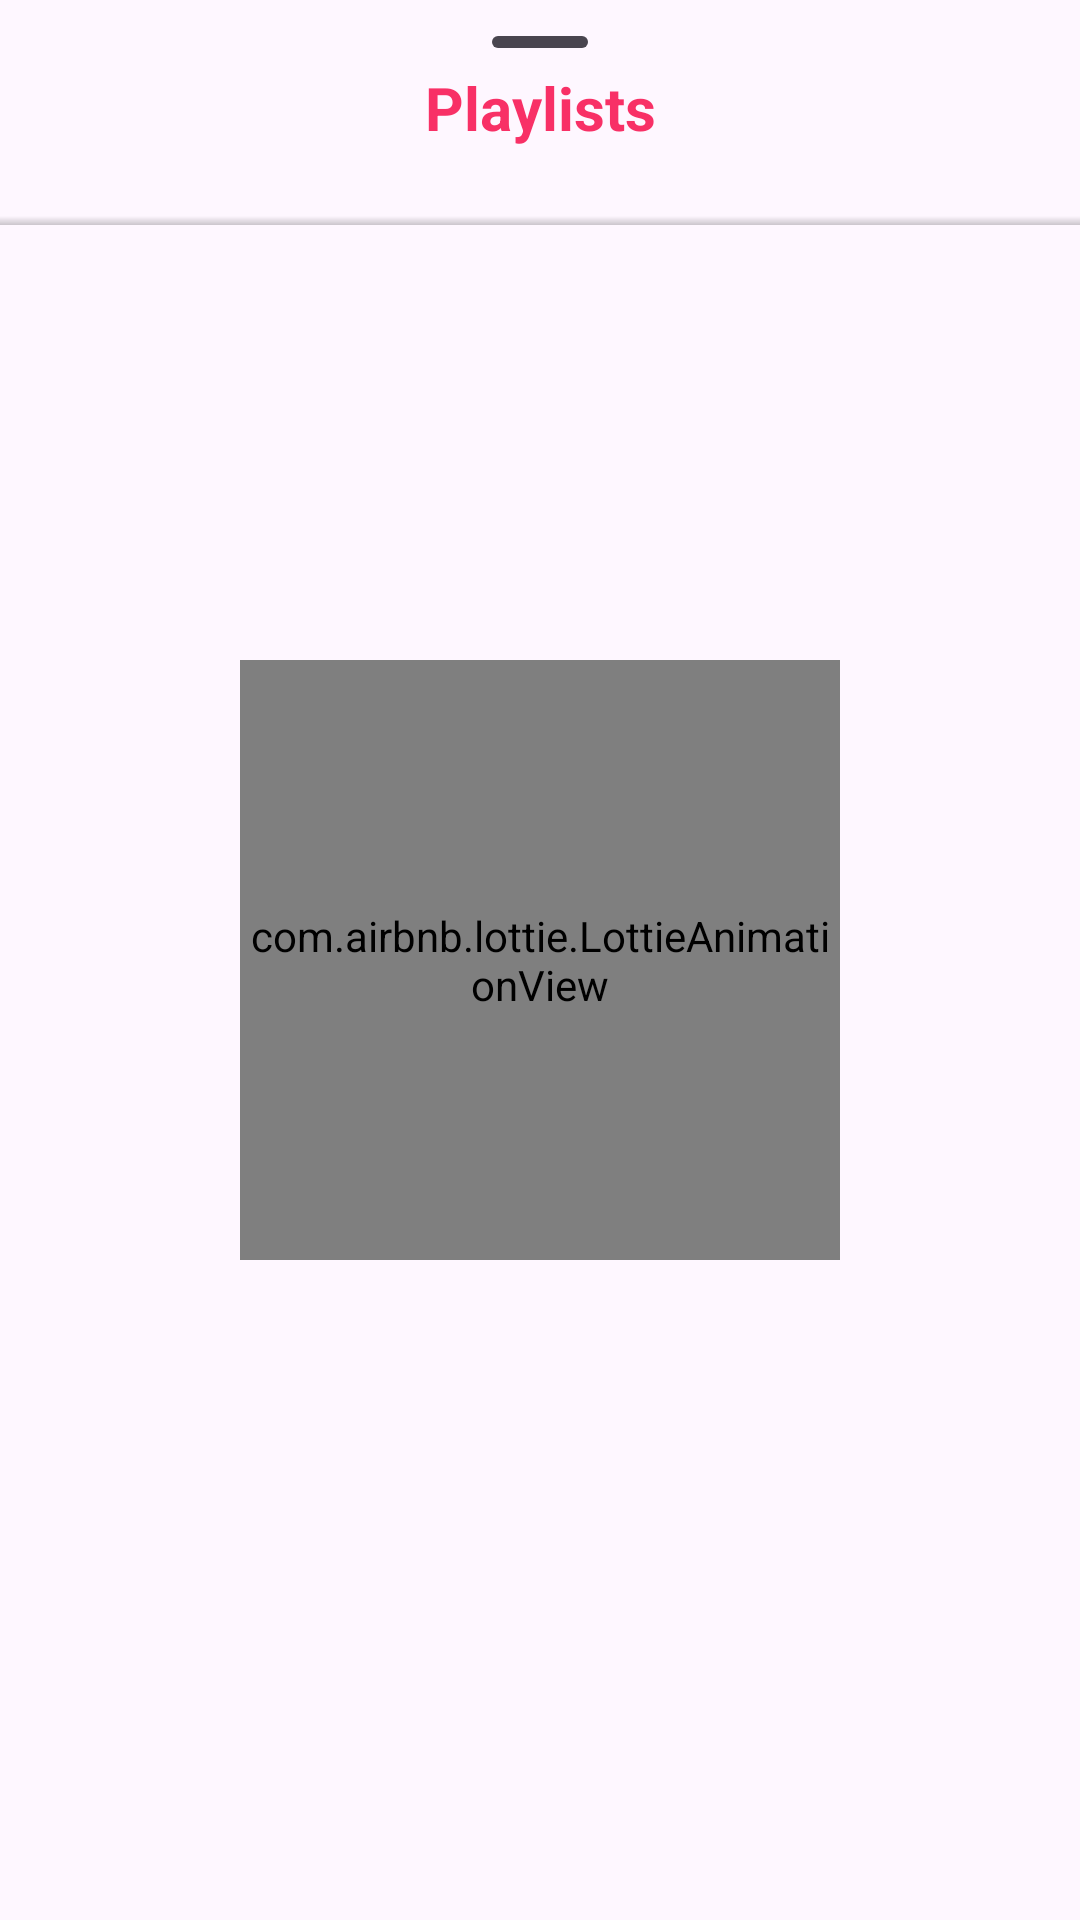

The Android layout XML behind this screen, and the referenced resources:
<!-- AndroidManifest.xml: application theme Base.Theme.PodcastTime -->
<!-- res/layout/botom_sheet_playlist.xml -->
<?xml version="1.0" encoding="utf-8"?>
<layout xmlns:android="http://schemas.android.com/apk/res/android"
    xmlns:app="http://schemas.android.com/apk/res-auto"
    xmlns:tools="http://schemas.android.com/tools">

    <data>
        <variable
            name="viewModel"
            type="com.shamardn.podcasttime.ui.playlist.PlaylistViewModel" />

        <variable
            name="listener"
            type="com.shamardn.podcasttime.ui.playlist.PlaylistsListener" />
    </data>

    <androidx.constraintlayout.widget.ConstraintLayout
        android:layout_width="match_parent"
        android:layout_height="match_parent">
        <com.google.android.material.bottomsheet.BottomSheetDragHandleView
            android:id="@+id/drag_handle"
            android:layout_width="match_parent"
            android:layout_height="wrap_content"
            android:layout_marginStart="16dp"
            android:layout_marginEnd="16dp"
            app:layout_constraintEnd_toEndOf="parent"
            app:layout_constraintStart_toStartOf="parent"
            app:layout_constraintTop_toTopOf="parent" />

        <LinearLayout
            android:id="@+id/top_app_bar"
            android:layout_width="match_parent"
            android:layout_height="72dp"
            android:elevation="@dimen/space2x"
            android:gravity="center_vertical"
            android:orientation="horizontal"
            android:paddingHorizontal="@dimen/space8x"
            android:paddingVertical="@dimen/space4x"
            app:layout_constraintEnd_toEndOf="parent"
            app:layout_constraintStart_toStartOf="parent"
            app:layout_constraintTop_toTopOf="parent">

            <ImageView
                android:id="@+id/img_search_back_arrow"
                android:layout_width="wrap_content"
                android:layout_height="wrap_content"
                android:background="@drawable/circular_shape"
                android:contentDescription="@string/back_arrow_icon_desc"
                android:padding="@dimen/space4x"
                android:visibility="gone"
                android:src="@drawable/ic_back_arrow"
                app:tint="@color/primary" />

            <TextView
                android:id="@+id/text_playlist_title"
                android:layout_width="0dp"
                android:layout_height="wrap_content"
                android:layout_marginStart="@dimen/space8x"
                android:layout_marginEnd="@dimen/space8x"
                android:layout_weight="1"
                android:text="@string/playlists"
                android:gravity="center"
                android:textColor="@color/primary"
                android:textSize="20sp"
                android:textStyle="bold" />

            <ImageView
                android:id="@+id/img_more"
                android:layout_width="wrap_content"
                android:layout_height="wrap_content"
                android:layout_margin="@dimen/space4x"
                android:visibility="gone"
                android:contentDescription="TODO"
                android:src="@drawable/ic_more"
                app:tint="@color/primary" />
        </LinearLayout>

        <View
            android:id="@+id/view_custom_shadow"
            android:layout_width="match_parent"
            android:layout_height="@dimen/space2x"
            android:background="@drawable/gradiant_shadow"
            app:layout_constraintEnd_toEndOf="parent"
            app:layout_constraintStart_toStartOf="parent"
            app:layout_constraintTop_toBottomOf="@+id/top_app_bar" />

        <androidx.recyclerview.widget.RecyclerView
            android:id="@+id/recycler_playlist"
            android:layout_width="match_parent"
            android:layout_height="0dp"
            android:orientation="vertical"
            android:layout_margin="@dimen/space8x"
            app:layoutManager="androidx.recyclerview.widget.LinearLayoutManager"
            app:layout_constraintBottom_toBottomOf="parent"
            app:layout_constraintEnd_toEndOf="parent"
            app:layout_constraintStart_toStartOf="parent"
            app:layout_constraintTop_toBottomOf="@+id/view_custom_shadow"
            tools:listitem="@layout/item_playlist" />

        <com.airbnb.lottie.LottieAnimationView
            android:id="@+id/lottie_playlist"
            android:layout_width="200dp"
            android:layout_height="200dp"
            android:layout_margin="@dimen/space4x"
            android:scaleType="centerCrop"
            app:layout_constraintTop_toTopOf="parent"
            app:layout_constraintBottom_toBottomOf="parent"
            app:layout_constraintStart_toStartOf="parent"
            app:layout_constraintEnd_toEndOf="parent"
            app:lottie_autoPlay="true"
            app:lottie_loop="true"
            app:lottie_rawRes="@raw/lottie_loading" />

        <LinearLayout
            android:id="@+id/home_error"
            android:layout_width="match_parent"
            android:layout_height="0dp"
            android:background="@color/background"
            android:gravity="center"
            android:orientation="vertical"
            android:visibility="gone"
            app:layout_constraintBottom_toBottomOf="parent"
            app:layout_constraintTop_toBottomOf="@+id/top_app_bar"
            tools:ignore="UseCompoundDrawables">

            <com.airbnb.lottie.LottieAnimationView
                android:id="@+id/lottie_no_mobile_internet"
                android:layout_width="200dp"
                android:layout_height="200dp"
                android:layout_margin="@dimen/space4x"
                android:scaleType="centerCrop"
                app:layout_constraintEnd_toEndOf="parent"
                app:layout_constraintStart_toStartOf="parent"
                app:layout_constraintTop_toTopOf="parent"
                app:lottie_autoPlay="true"
                app:lottie_loop="false"
                app:lottie_rawRes="@raw/no_internet" />

            <TextView
                android:layout_width="match_parent"
                android:layout_height="wrap_content"
                android:layout_marginBottom="4dp"
                android:text="@string/oops"
                android:textAlignment="center"
                android:textColor="@color/font_primary_color"
                android:textSize="22sp" />

            <TextView
                android:layout_width="match_parent"
                android:layout_height="wrap_content"
                android:layout_marginBottom="8dp"
                android:textAlignment="center"
                android:textColor="@color/error" />

            <com.google.android.material.button.MaterialButton
                android:layout_width="wrap_content"
                android:layout_height="wrap_content"
                android:layout_marginTop="@dimen/space8x"
                android:text="@string/retry"
                android:textAllCaps="true" />

        </LinearLayout>
    </androidx.constraintlayout.widget.ConstraintLayout>
</layout>
<!-- res/layout/item_playlist.xml (included above) -->
<?xml version="1.0" encoding="utf-8"?>
<layout xmlns:android="http://schemas.android.com/apk/res/android"
    xmlns:app="http://schemas.android.com/apk/res-auto"
    xmlns:tools="http://schemas.android.com/tools">

    <data>

        <variable
            name="PlaylistEntity"
            type="com.shamardn.podcasttime.data.datasource.local.database.entity.PlaylistEntity" />


        <variable
            name="listener"
            type="com.shamardn.podcasttime.ui.playlist.PlaylistsListener" />
    </data>

    <androidx.constraintlayout.widget.ConstraintLayout
        android:layout_width="match_parent"
        android:layout_height="wrap_content"
        android:onClick="@{()-> listener.onPlaylistClick(PlaylistEntity)}"
        android:paddingVertical="@dimen/space8x">

        <ImageView
            android:id="@+id/img_playlist"
            android:layout_width="@dimen/space24x"
            android:layout_height="@dimen/space24x"
            android:background="@drawable/outline_rounded_shape"
            android:src="@drawable/ic_playlist"
            app:layout_constraintBottom_toBottomOf="parent"
            app:layout_constraintStart_toStartOf="parent"
            app:layout_constraintTop_toTopOf="parent" />

        <TextView
            android:id="@+id/playlistName"
            android:layout_width="0dp"
            android:layout_height="wrap_content"
            android:layout_marginHorizontal="@dimen/space8x"
            android:ellipsize="end"
            android:lines="1"
            android:text="@{PlaylistEntity.playlistName}"
            app:layout_constraintEnd_toStartOf="@+id/playlistMoreImage"
            app:layout_constraintStart_toEndOf="@+id/img_playlist"
            app:layout_constraintTop_toTopOf="@+id/img_playlist"
            tools:text="playlist Name" />

        <TextView
            android:id="@+id/playlistSongsCount"
            android:layout_width="0dp"
            android:layout_height="wrap_content"
            android:alpha="0.5"
            android:text="@{String.format(`%d Episodes`, PlaylistEntity.playlistEpisodes.size())}"
            android:textSize="12sp"
            app:layout_constraintEnd_toEndOf="@+id/playlistName"
            app:layout_constraintStart_toStartOf="@+id/playlistName"
            app:layout_constraintTop_toBottomOf="@id/playlistName" />


        <androidx.appcompat.widget.AppCompatImageButton
            android:id="@+id/playlistMoreImage"
            android:layout_width="wrap_content"
            android:layout_height="wrap_content"
            android:layout_marginEnd="4dp"
            android:alpha="0.5"
            android:src="@drawable/ic_play"
            app:tint="@color/primary"
            app:layout_constraintBottom_toBottomOf="@+id/playlistSongsCount"
            app:layout_constraintEnd_toEndOf="parent"
            app:layout_constraintTop_toTopOf="@+id/playlistName" />
    </androidx.constraintlayout.widget.ConstraintLayout>
</layout>
<!-- resources referenced by this layout -->
<resources>
  <color name="background">#f3f3f3</color>
  <color name="error">#ba1a1a</color>
  <color name="font_primary_color">#1a1c1e</color>
  <color name="primary">#F83066</color>
  <dimen name="space24x">48dp</dimen>
  <dimen name="space2x">4dp</dimen>
  <dimen name="space4x">8dp</dimen>
  <dimen name="space8x">16dp</dimen>
  <!-- drawable circular_shape (drawable) -->
  <?xml version="1.0" encoding="utf-8"?>
  <ripple android:color="@color/primary_container"
      xmlns:android="http://schemas.android.com/apk/res/android">
      <item>
          <shape android:shape="oval">
              <solid android:color="@color/search_bg"/>
          </shape>
      </item>
  </ripple>
  <!-- drawable gradiant_shadow (drawable) -->
  <?xml version="1.0" encoding="utf-8"?>
  <layer-list xmlns:android="http://schemas.android.com/apk/res/android">
      <item android:top="0dp" android:left="0dp" android:right="0dp" android:bottom="1dp">
          <shape android:shape="rectangle">
              <gradient
                  android:startColor="#33000000"
              android:endColor="#00000000"
              android:angle="90" />
          </shape>
      </item>
  </layer-list>
  <!-- drawable ic_playlist: vector/xml drawable (drawable, 3384 chars, omitted) -->
  <!-- drawable outline_rounded_shape (drawable) -->
  <?xml version="1.0" encoding="utf-8"?>
  <shape xmlns:android="http://schemas.android.com/apk/res/android" android:shape="rectangle">
      <stroke android:color="@color/primary"
          android:width="1dp"/>
      <corners android:radius="@dimen/space4x"/>
  </shape>
  <string name="back_arrow_icon_desc" translatable="false">back arrow icon</string>
  <string name="oops">oops</string>
  <string name="playlists">Playlists</string>
  <string name="retry">Retry</string>
  <style name="Base.Theme.PodcastTime" parent="Theme.Material3.DayNight.NoActionBar">
          
           <item name="colorPrimary">@color/primary</item> 
          <item name="colorPrimaryDark">@color/white</item>
          <item name="colorAccent">@color/primary</item>
          
          <item name="android:statusBarColor">@color/primary</item>
          <item name="android:windowLightStatusBar" tools:ignore="NewApi">false</item>
          <item name="android:navigationBarColor">@color/white</item>
          <item name="android:windowLightNavigationBar" tools:ignore="NewApi,oreo">true</item>
          <item name="materialAlertDialogTheme">@style/ThemeOverlay.App.MaterialAlertDialog</item>
      </style>
  <color name="primary_container">#F6d8e0</color>
  <color name="search_bg">#26F83066</color>
  <color name="white">#FFFFFFFF</color>
  <style name="ThemeOverlay.App.MaterialAlertDialog" parent="ThemeOverlay.Material3.MaterialAlertDialog">
          <item name="materialAlertDialogTitleTextStyle">@style/MaterialAlertDialog.App.Title.Text</item>
          <item name="buttonBarPositiveButtonStyle">@style/Widget.App.Button</item>
          <item name="buttonBarNegativeButtonStyle">@style/Widget.App.Button</item>
      </style>
  <style name="MaterialAlertDialog.App.Title.Text" parent="MaterialAlertDialog.Material3.Title.Text">
          <item name="android:textColor">@color/primary</item>
      </style>
  <style name="Widget.App.Button" parent="Widget.Material3.Button.TextButton.Dialog">
          <item name="android:textColor">@color/primary</item>
      </style>
</resources>
